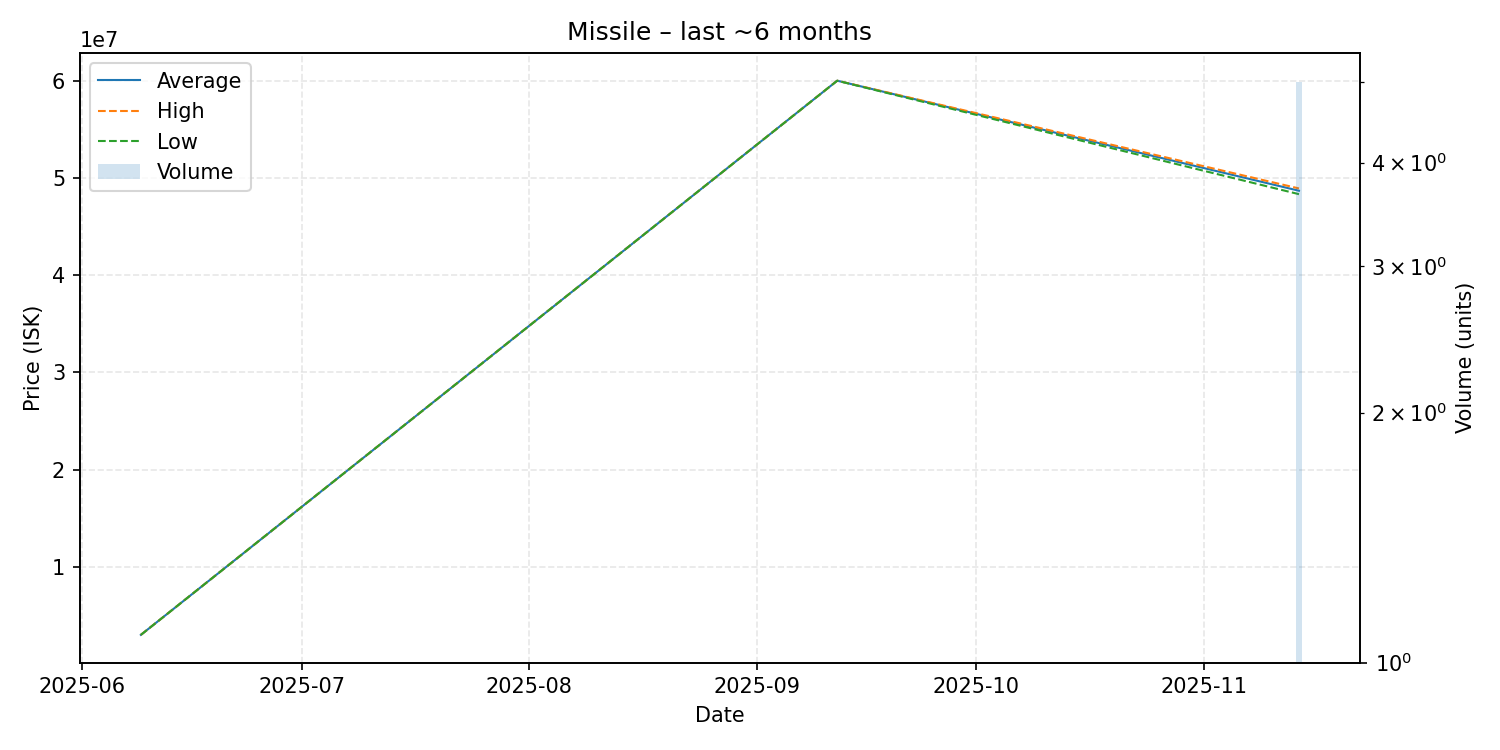

The data file committed next to this chart (first rows):
date, average, highest, lowest, order_count, volume
2025-06-09, 3008000, 3008000, 3008000, 1, 1
2025-09-12, 60000000, 60000000, 60000000, 1, 1
2025-11-14, 48684000, 48920000, 48330000, 2, 5
